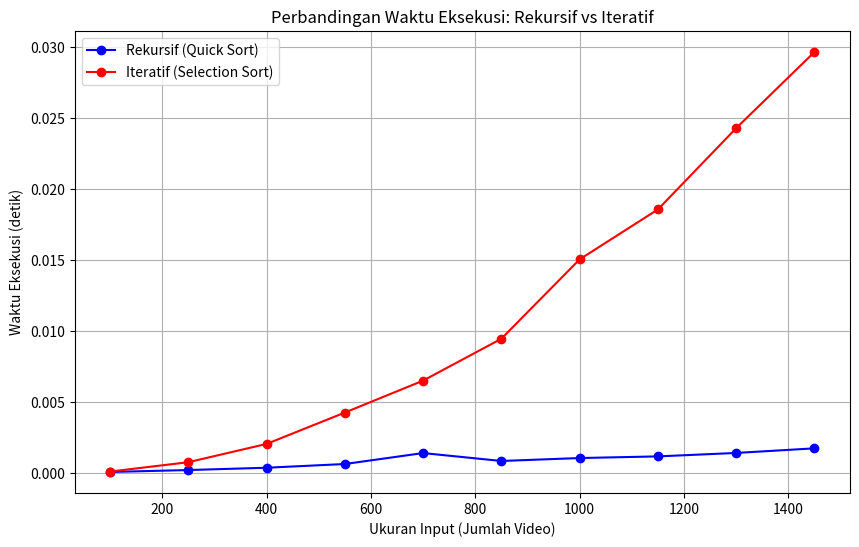

Here is the Python script that generated this plot:
# -*- coding: utf-8 -*-
"""AKA_TUBES.ipynb

Automatically generated by Colab.

Original file is located at
    https://colab.research.google.com/<link-removed>
"""

import random
import time
import matplotlib.pyplot as plt
import pandas as pd

# Definisi kelas Video
class Video:
    def __init__(self, title, category, viewers):
        self.title = title
        self.category = category
        self.viewers = viewers

# Fungsi untuk generate video acak
def generate_random_videos(n):
    categories = ["music", "gaming", "film"]
    videos = []
    for i in range(1, n + 1):
        title = f"Video{i}"
        category = random.choice(categories)
        viewers = random.randint(1000, 1000000)  # Random viewer count
        videos.append(Video(title, category, viewers))
    return videos

# Quick Sort (Pendekatan Rekursif)
def quick_sort(videos):
    # Base case: Jika panjang array <= 1, array sudah terurut
    if len(videos) <= 1:
        return videos


    pivot = videos[0].viewers
    less_pivot = [x for x in videos[1:] if x.viewers <= pivot]
    greater_pivot = [x for x in videos[1:] if x.viewers > pivot]

    # Rekursif untuk less_pivot dan greater_pivot, lalu gabungkan dengan pivot
    return quick_sort(less_pivot) + [videos[0]] + quick_sort(greater_pivot)

# Selection Sort (Pendekatan Iteratif)
def selection_sort(videos):
    n = len(videos)
    for i in range(n - 1):
        max_idx = i
        for j in range(i + 1, n):
            if videos[j].viewers > videos[max_idx].viewers:  # Sorting descending
                max_idx = j
        videos[i], videos[max_idx] = videos[max_idx], videos[i]

def categorize_videos(videos):
    music = []
    gaming = []
    film = []

    for video in videos:
        if video.category == "music":
            music.append(video)
        elif video.category == "gaming":
            gaming.append(video)
        else:
            film.append(video)

    return music, gaming, film

# Fungsi untuk sorting dan mengkategorikan video (Rekursif)
def sort_and_categorize_recursive(videos):
    if len(videos) > 0:
        # Menggunakan quick_sort yang sudah diperbarui
        videos_sorted = quick_sort(videos)

        # Ambil 30 video teratas
        top30 = videos_sorted[:30]

        # Mengkategorikan video (misalnya berdasarkan kategori)
        return categorize_videos(top30)
    else:
        return [], [], []  # Kembalikan daftar kosong jika tidak ada video


# Fungsi untuk sorting dan mengkategorikan video (Iteratif)
def sort_and_categorize_iterative(videos):
    selection_sort(videos)
    top30 = videos[:30]
    return categorize_videos(top30)

# Fungsi untuk menampilkan hasil
def print_results(music, gaming, film):
    print("Music:", len(music), "videos")
    for video in music:
        print(f"{video.title} ({video.viewers} viewers)")

    print("\nGaming:", len(gaming), "videos")
    for video in gaming:
        print(f"{video.title} ({video.viewers} viewers)")

    print("\nFilm:", len(film), "videos")
    for video in film:
        print(f"{video.title} ({video.viewers} viewers)")

# Fungsi utama
def main():
    input_sizes = [100, 250,400, 550, 700,850, 1000, 1150, 1300, 1450 ]
    runtimes_recursive = []
    runtimes_iterative = []

    for size in input_sizes:
        # Generate video hanya sekali
        videos = generate_random_videos(size)

        # Copy list video untuk rekursif
        videos_recursive = videos.copy()
        start_time = time.time()
        music_recursive, gaming_recursive, film_recursive = sort_and_categorize_recursive(videos_recursive)
        runtimes_recursive.append(time.time() - start_time)

        # Copy list video untuk iteratif
        videos_iterative = videos.copy()
        start_time = time.time()
        music_iterative, gaming_iterative, film_iterative = sort_and_categorize_iterative(videos_iterative)
        runtimes_iterative.append(time.time() - start_time)

    # Membuat DataFrame untuk tabel perbandingan
    df = pd.DataFrame({
        'Input Size': input_sizes,
        'Rekursif (Quick Sort)': runtimes_recursive,
        'Iteratif (Selection Sort)': runtimes_iterative
    })

    # Menampilkan tabel perbandingan
    print(df)

    # Plot perbandingan runtime
    plt.figure(figsize=(10, 6))
    plt.plot(input_sizes, runtimes_recursive, marker='o', linestyle='-', color='b', label="Rekursif (Quick Sort)")
    plt.plot(input_sizes, runtimes_iterative, marker='o', linestyle='-', color='r', label="Iteratif (Selection Sort)")
    plt.title("Perbandingan Waktu Eksekusi: Rekursif vs Iteratif")
    plt.xlabel("Ukuran Input (Jumlah Video)")
    plt.ylabel("Waktu Eksekusi (detik)")
    plt.legend()
    plt.grid(True)
    plt.show()

if __name__ == "__main__":
    main()

